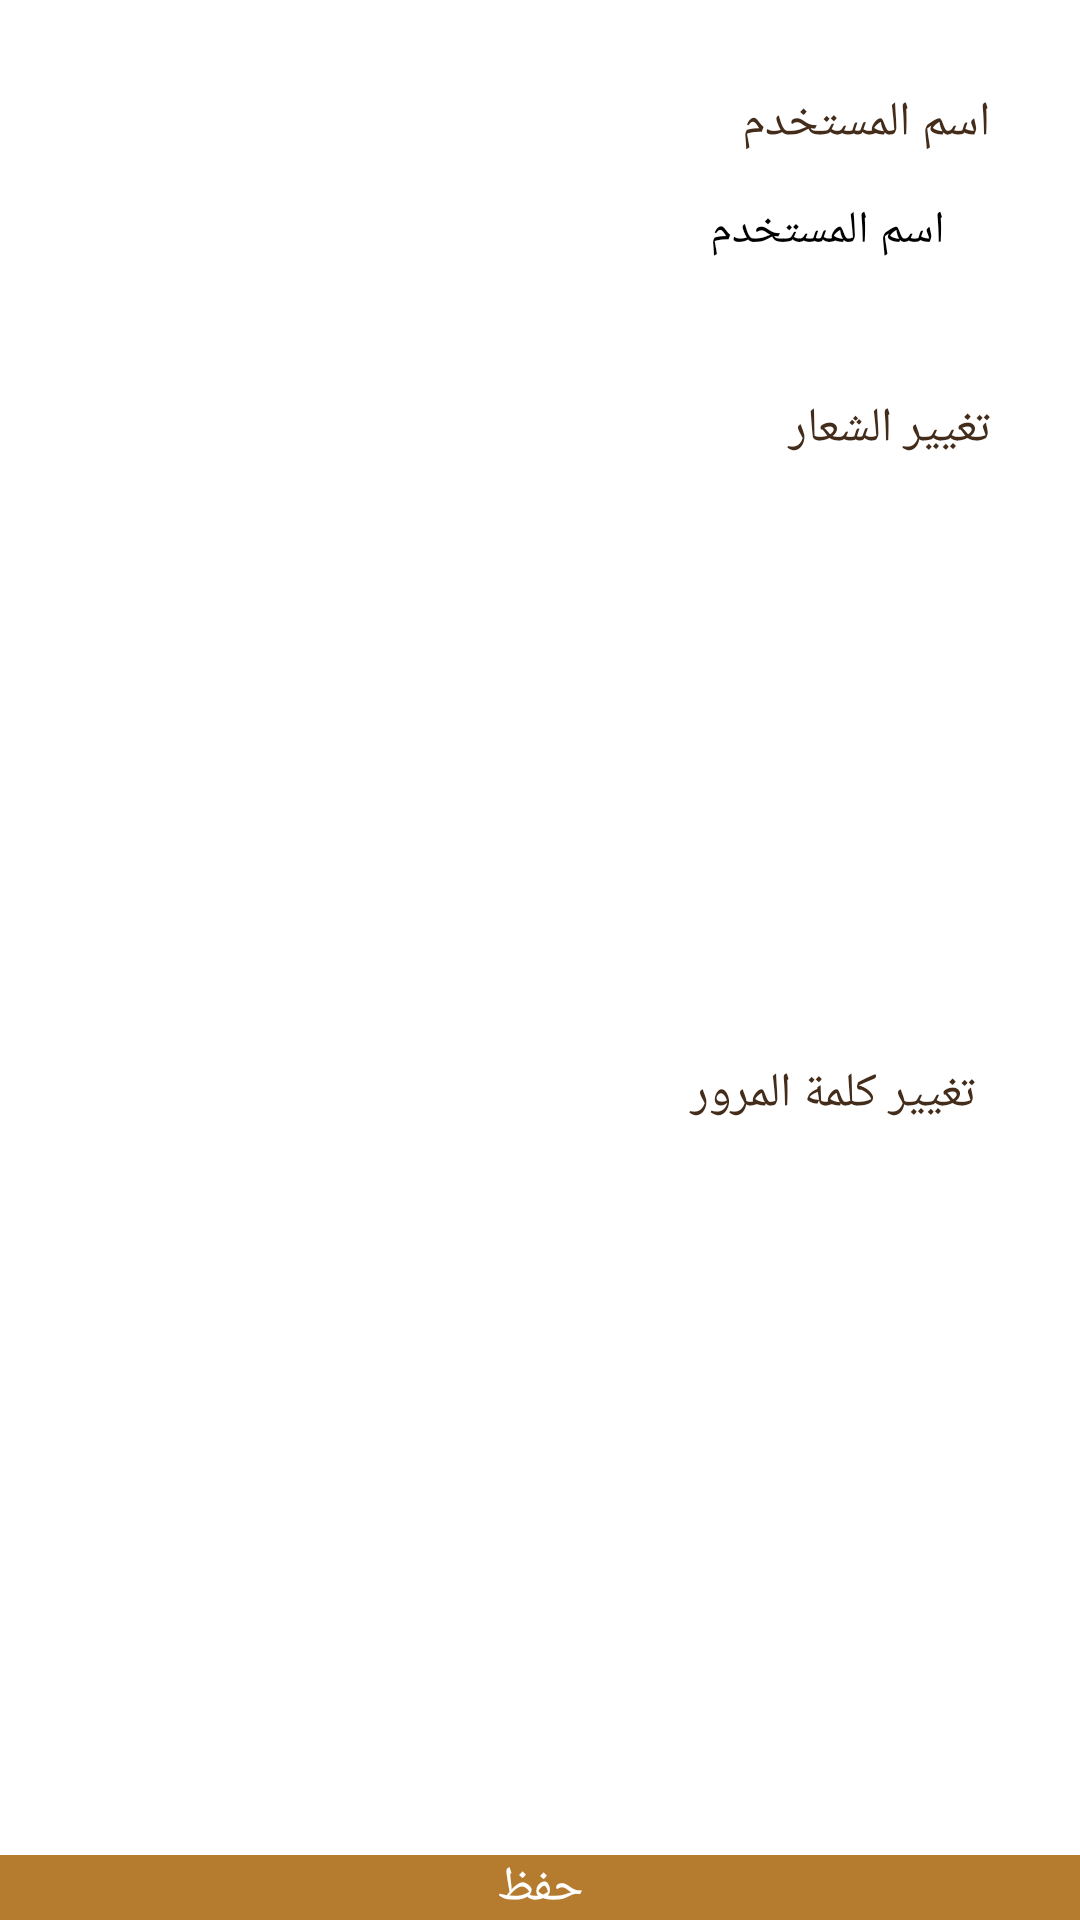

Produce the Android XML layout that renders to this screen, including the resource entries it uses.
<!-- AndroidManifest.xml: application theme AppTheme -->
<!-- res/layout/activity_account_setting.xml -->
<?xml version="1.0" encoding="utf-8"?>
<LinearLayout xmlns:android="http://schemas.android.com/apk/res/android"
    xmlns:app="http://schemas.android.com/apk/res-auto"
    android:id="@+id/parentPanel"
    android:layout_width="match_parent"
    android:layout_height="match_parent"
    android:background="#fff"
    android:layoutDirection="rtl"
    android:orientation="vertical"
    android:textDirection="rtl">

    <android.support.v7.widget.Toolbar
        android:id="@+id/tool_bar"
        android:layout_width="match_parent"
        android:layout_height="?actionBarSize"
        android:background="@color/back_text"
        app:contentInsetEnd="0dp"
        app:contentInsetLeft="0dp"
        app:contentInsetRight="0dp"
        app:contentInsetStart="0dp">


        <RelativeLayout
            android:layout_width="match_parent"
            android:layout_height="match_parent"
            android:orientation="horizontal">

            <ImageView
                android:id="@+id/iv_back"
                android:layout_width="?actionBarSize"
                android:layout_height="?actionBarSize"
                android:layout_alignParentRight="true"
                android:layout_centerVertical="true"
                android:padding="15dp"
                android:src="@drawable/arrowforward_white" />

            <TextView
                android:id="@+id/tv_tittle"
                android:layout_width="match_parent"
                android:layout_height="wrap_content"
                android:layout_centerVertical="true"
                android:layout_toLeftOf="@+id/iv_back"
                android:text="@string/settings"
                android:textColor="@color/white"
                android:textSize="16dp" />
        </RelativeLayout>

    </android.support.v7.widget.Toolbar>

    <RelativeLayout
        android:layout_width="match_parent"
        android:layout_height="match_parent">

        <ScrollView
            android:layout_width="match_parent"
            android:layout_height="match_parent"
            android:layout_marginBottom="40dp">

            <LinearLayout
                android:layout_width="match_parent"
                android:layout_height="match_parent"
                android:layout_marginLeft="20dp"
                android:layout_marginRight="20dp"
                android:orientation="vertical">

                <LinearLayout
                    android:id="@+id/ll_accountName"
                    android:layout_width="match_parent"
                    android:layout_height="wrap_content"
                    android:layout_marginTop="20dp"
                    android:clickable="true"
                    android:orientation="vertical"
                    android:padding="10dp">

                    <TextView
                        android:id="@+id/tvAccountName"
                        android:layout_width="match_parent"
                        android:layout_height="wrap_content"
                        android:layout_gravity="center_vertical"
                        android:text="@string/setTitle5"
                        android:textColor="@color/light_black"
                        android:textSize="16dp" />

                    <EditText
                        android:id="@+id/tvHintAccountName"
                        android:layout_width="match_parent"
                        android:layout_height="wrap_content"
                        android:padding="15dp"
                        android:text="@string/setTitle5"
                        android:textColor="@color/black"
                        android:textSize="15dp" />
                </LinearLayout>

                <LinearLayout
                    android:id="@+id/ll_accountImage"
                    android:layout_width="match_parent"
                    android:layout_height="wrap_content"
                    android:layout_marginTop="10dp"
                    android:clickable="true"
                    android:orientation="vertical"
                    android:padding="10dp">

                    <TextView
                        android:id="@+id/tvAccountImage"
                        android:layout_width="match_parent"
                        android:layout_height="wrap_content"
                        android:layout_gravity="center_vertical"
                        android:text="@string/setTitle4"
                        android:textColor="@color/light_black"
                        android:textSize="16dp" />

                    <RelativeLayout
                        android:layout_gravity="center"
                        android:gravity="center"
                        android:layout_width="wrap_content"
                        android:layout_height="wrap_content">

                        <ImageView
                            android:id="@+id/ivMasjedLogo"
                            android:layout_width="wrap_content"
                            android:layout_height="wrap_content"
                            android:layout_centerInParent="true"
                            android:layout_gravity="center"
                            android:layout_marginLeft="20dp"
                            android:layout_marginRight="20dp"
                            android:layout_marginTop="10dp"
                            android:background="#33c0c0c0"
                            android:maxHeight="150dp"
                            android:minHeight="150dp"
                            android:minWidth="150dp" />

                        <ProgressBar
                            android:layout_width="24dp"
                            android:id="@+id/progress"
                            android:layout_height="24dp"
                            android:layout_centerInParent="true" />
                    </RelativeLayout>
                </LinearLayout>


                <RelativeLayout
                    android:id="@+id/ll_password"
                    android:layout_width="match_parent"
                    android:layout_height="wrap_content"
                    android:layout_marginTop="15dp"
                    android:clickable="true"
                    android:orientation="vertical"
                    android:padding="15dp">

                    <TextView
                        android:id="@+id/tvPassword"
                        android:layout_width="match_parent"
                        android:layout_height="wrap_content"
                        android:layout_gravity="center_vertical"
                        android:layout_toRightOf="@+id/showHide"
                        android:text="@string/changePassword"
                        android:textColor="@color/light_black"
                        android:textSize="16dp" />

                    <ImageView
                        android:id="@+id/showHide"
                        android:layout_width="wrap_content"
                        android:layout_height="wrap_content"
                        android:layout_alignParentLeft="true"
                        android:src="@drawable/ic_arrow_drop_down_black_24dp" />
                </RelativeLayout>


                <LinearLayout
                    android:id="@+id/ll_changePassword"
                    android:layout_width="match_parent"
                    android:layout_height="wrap_content"
                    android:orientation="vertical"
                    android:padding="10dp"
                    android:visibility="gone">

                    <EditText
                        android:id="@+id/tvOldPW"
                        android:layout_width="match_parent"
                        android:layout_height="wrap_content"
                        android:layout_marginBottom="8dp"
                        android:gravity="right|center_vertical"
                        android:hint="@string/oldHintAccountName"
                        android:imeOptions="actionNext"
                        android:inputType="textPassword"
                        android:padding="15dp"
                        android:singleLine="true"
                        android:textColor="@color/black"
                        android:textSize="15dp" />

                    <EditText
                        android:id="@+id/tvNewPW"
                        android:layout_width="match_parent"
                        android:layout_height="wrap_content"
                        android:layout_marginBottom="8dp"
                        android:gravity="right|center_vertical"
                        android:hint="@string/newHintAccountName"
                        android:imeOptions="actionNext"
                        android:inputType="textPassword"
                        android:padding="15dp"
                        android:singleLine="true"
                        android:textColor="@color/black"
                        android:textSize="15dp" />

                    <EditText
                        android:id="@+id/tvConfirmPW"
                        android:layout_width="match_parent"
                        android:layout_height="wrap_content"
                        android:gravity="right|center_vertical"
                        android:hint="@string/confirmHintAccountName"
                        android:imeOptions="actionDone"
                        android:inputType="textPassword"
                        android:padding="15dp"
                        android:singleLine="true"
                        android:textColor="@color/black"
                        android:textSize="15dp" />

                    <EditText
                        android:id="@+id/dd"
                        android:layout_width="match_parent"
                        android:layout_height="wrap_content"
                        android:gravity="right|center_vertical"
                        android:hint="@string/confirmHintAccountName"
                        android:inputType="textPassword"
                        android:padding="15dp"
                        android:singleLine="true"
                        android:textColor="@color/black"
                        android:textSize="15dp"
                        android:visibility="invisible" />
                </LinearLayout>
            </LinearLayout>
        </ScrollView>

        <Button
            android:id="@+id/btnSaveEdit"
            android:layout_width="match_parent"
            android:layout_height="wrap_content"
            android:layout_alignParentBottom="true"
            android:layout_gravity="center"
            android:background="@color/back_text"
            android:gravity="center"
            android:text="@string/save"
            android:textColor="@color/white"
            android:textSize="16dp" />
    </RelativeLayout>
</LinearLayout>
<!-- resources referenced by this layout -->
<resources>
  <color name="back_text">#b57b2f</color>
  <color name="black">#000000</color>
  <color name="light_black">#432c1a</color>
  <color name="white">#fff</color>
  <!-- drawable arrowforward_white: png bitmap (drawable-hdpi, 1095 bytes) -->
  <string name="changePassword">تغيير كلمة المرور</string>
  <string name="confirmHintAccountName">تأكيد كلمة السر الجديدة</string>
  <string name="newHintAccountName">كلمة السر الجديدة</string>
  <string name="oldHintAccountName">كلمة السر القديمة</string>
  <string name="save">حفظ</string>
  <string name="setTitle4">تغيير الشعار</string>
  <string name="setTitle5">اسم المستخدم</string>
  <string name="settings">الإعدادات</string>
  <style name="AppTheme" parent="@style/Theme.Leanback">
          
          <item name="colorPrimary">@color/colorPrimary</item>
          <item name="android:lineSpacingMultiplier">1.0</item>
          <item name="colorPrimaryDark">@color/colorPrimaryDark</item>
          <item name="android:colorActivatedHighlight">@color/back_text</item>
          <item name="android:colorAccent">@color/back_text</item>
          <item name="android:colorControlNormal">@color/back_text</item>
          <item name="android:windowFullscreen">true</item>
      </style>
  <color name="colorPrimary">#fdb12d</color>
  <color name="colorPrimaryDark">#FEB22B</color>
</resources>
